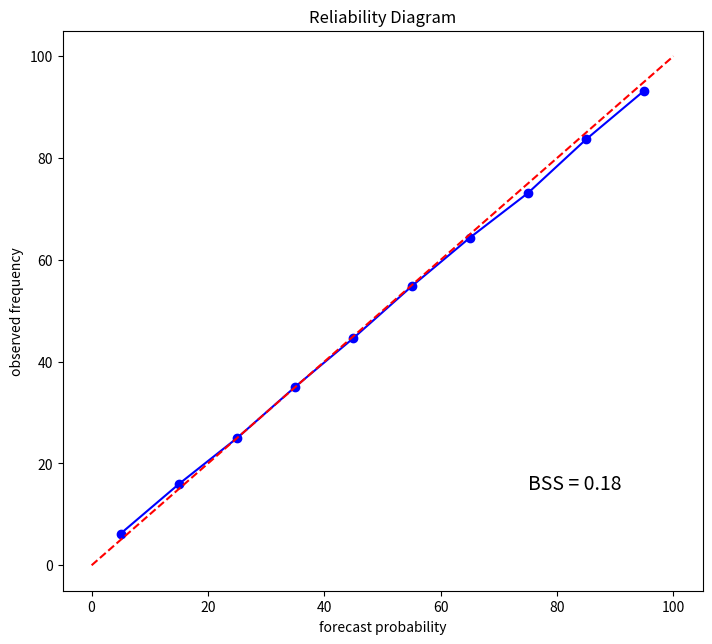

The script that saved this image: (Note: this script raises an exception after producing the figure.)
"""
 Python module for computing Logistic Regression.
 Requires numpy, matplotlib

 Version: 20090622+JT0
 
[redacted]
 to avoid problems with singular matrices, and use vstack rather than
 assignment to an array slice for clarity.

 Contact:  Jeffrey Whitaker <[email redacted]>

[redacted]
 
 Permission to use, copy, modify, and distribute this software and its
 documentation for any purpose and without fee is hereby granted,
 provided that the above copyright notice appear in all copies and that
 both the copyright notice and this permission notice appear in
 supporting documentation.
 THE AUTHOR DISCLAIMS ALL WARRANTIES WITH REGARD TO THIS SOFTWARE,
 INCLUDING ALL IMPLIED WARRANTIES OF MERCHANTABILITY AND FITNESS. IN NO
 EVENT SHALL THE AUTHOR BE LIABLE FOR ANY SPECIAL, INDIRECT OR
 CONSEQUENTIAL DAMAGES OR ANY DAMAGES WHATSOEVER RESULTING FROM LOSS OF
 USE, DATA OR PROFITS, WHETHER IN AN ACTION OF CONTRACT, NEGLIGENCE OR
 OTHER TORTIOUS ACTION, ARISING OUT OF OR IN CONNECTION WITH THE USE OR
 PERFORMANCE OF THIS SOFTWARE.

"""

import numpy as np

def simple_logistic_regression(x,y,beta_start=None,verbose=False,
                               CONV_THRESH=1.e-3,MAXIT=500):
    """
 Uses the Newton-Raphson algorithm to calculate maximum
 likliehood estimates of a simple logistic regression.  

 Faster than logistic_regression when there is only one predictor.

 x - predictor
 y - binary outcomes (len(y) = len(x))
 beta_start - initial beta (default zero)
 if verbose=True, diagnostics printed for each iteration.
 MAXIT - max number of iterations (default 500)
 CONV_THRESH - convergence threshold (sum of absolute differences
  of beta-beta_old)

 returns beta (the logistic regression coefficients, a 2-element vector),
 J_bar (the 2x2 information matrix), and l (the log-likeliehood).
 J_bar can be used to estimate the covariance matrix and the standard
 error beta.
 l can be used for a chi-squared significance test.

 covmat = inverse(J_bar)     --> covariance matrix
 stderr = sqrt(diag(covmat)) --> standard errors for beta
 deviance = -2l              --> scaled deviance statistic
 chi-squared value for -2l is the model chi-squared test.
    """
    if len(x) != len(y):
        raise ValueError("x and y should be the same length!")
    if beta_start is None:
        beta_start = np.zeros(2,x.dtype)
    iter = 0; diff = 1.; beta = beta_start  # initial values
    if verbose:
        print('iteration  beta log-likliehood |beta-beta_old|') 
    while iter < MAXIT:
        beta_old = beta 
        p = np.exp(beta[0]+beta[1]*x)/(1.+np.exp(beta[0]+beta[1]*x))
        l = np.sum(y*np.log(p) + (1.-y)*np.log(1.-p)) # log-likliehood
        s = np.array([np.sum(y-p), np.sum((y-p)*x)])  # scoring function
        # information matrix
        J_bar = np.array([[np.sum(p*(1-p)),np.sum(p*(1-p)*x)],
                          [np.sum(p*(1-p)*x),np.sum(p*(1-p)*x*x)]])
        #beta = beta_old + np.dot(np.linalg.inv(J_bar),s)  # new value of beta
        beta = beta_old + np.linalg.lstsq(J_bar, s)[0]  # new value of beta
        # sum of absolute differences
        diff = np.sum(np.fabs(beta-beta_old))
        if verbose:
            print(iter+1, beta, l, diff)
        if diff <= CONV_THRESH: break
        iter = iter + 1
    return beta, J_bar, l

def logistic_regression(x,y,beta_start=None,verbose=False,CONV_THRESH=1.e-3,
                        MAXIT=500):
    """
 Uses the Newton-Raphson algorithm to calculate maximum
 likliehood estimates of a logistic regression.

 Can handle multivariate case (more than one predictor).

 x - 2-d array of predictors. Number of predictors = x.shape[0]=N
 y - binary outcomes (len(y) = x.shape[1])
 beta_start - initial beta vector (default zeros(N+1,x.dtype)
 if verbose=True, diagnostics printed for each iteration.
 MAXIT - max number of iterations (default 500)
 CONV_THRESH - convergence threshold (sum of absolute differences
  of beta-beta_old)

 returns beta (the logistic regression coefficients, a N+1 element vector),
 J_bar (the (N+1)x(N=1) information matrix), and l (the log-likeliehood).
 J_bar can be used to estimate the covariance matrix and the standard
 error beta.
 l can be used for a chi-squared significance test.

 covmat = inverse(J_bar)     --> covariance matrix
 stderr = sqrt(diag(covmat)) --> standard errors for beta
 deviance = -2l              --> scaled deviance statistic
 chi-squared value for -2l is the model chi-squared test.
    """
    if x.shape[-1] != len(y):
        raise ValueError("x.shape[-1] and y should be the same length!")
    try:
        N, npreds = x.shape[1], x.shape[0]
    except: # single predictor, use simple logistic regression routine.
        N, npreds = x.shape[-1], 1
        return simple_logistic_regression(x,y,beta_start=beta_start,
               CONV_THRESH=CONV_THRESH,MAXIT=MAXIT,verbose=verbose)
    if beta_start is None:
        beta_start = np.zeros(npreds+1,x.dtype)
    X = np.vstack((np.ones((1,N), x.dtype), x))
    Xt = np.transpose(X)
    iter = 0; diff = 1.; beta = beta_start  # initial values
    if verbose:
        print('iteration  beta log-likliehood |beta-beta_old|') 
    while iter < MAXIT:
        beta_old = beta 
        ebx = np.exp(np.dot(beta, X))
        p = ebx/(1.+ebx)
        l = np.sum(y*np.log(p) + (1.-y)*np.log(1.-p)) # log-likeliehood
        s = np.dot(X, y-p)                            # scoring function
        J_bar = np.dot(X*np.multiply(p,1.-p),Xt)      # information matrix
        #beta = beta_old + np.dot(np.linalg.inv(J_bar),s) # new value of beta
        beta = beta_old + np.linalg.lstsq(J_bar, s)[0] # new value of beta
        diff = np.sum(np.fabs(beta-beta_old)) # sum of absolute differences
        if verbose:
            print(iter+1, beta, l, diff)
        if diff <= CONV_THRESH: break
        iter = iter + 1
    if iter == MAXIT and diff > CONV_THRESH: 
        pass # print 'warning: convergence not achieved with threshold of %s in %s iterations' % (CONV_THRESH,MAXIT)
    return beta, J_bar, l

def calcprob(beta, x):
    """
 calculate probabilities (in percent) given beta and x
    """
    try:
        N, npreds = x.shape[1], x.shape[0]
    except: # single predictor, x is a vector, len(beta)=2.
        N, npreds = len(x), 1
    if len(beta) != npreds+1:
        raise ValueError('sizes of beta and x do not match!')
    if npreds==1: # simple logistic regression
        return 100.*np.exp(beta[0]+beta[1]*x)/(1.+np.exp(beta[0]+beta[1]*x))
    X = np.ones((npreds+1,N), x.dtype)
    X[1:, :] = x
    ebx = np.exp(np.dot(beta, X))
    return 100.*ebx/(1.+ebx)

if __name__ == '__main__':
    from numpy.random import multivariate_normal
    # number of realizations.
    nsamps = 100000
    # correlations
    r12 = 0.5 
    r13 = 0.25
    r23 = 0.125 # correlation between predictors.
    # random draws from trivariate normal distribution
    x = multivariate_normal(np.array([0,0,0]),np.array([[1,r12,r13],[r12,1,r23],[r13,r23,1]]), nsamps)
    x2 = multivariate_normal(np.array([0,0,0]),np.array([[1,r12,r13],[r12,1,r23],[r13,r23,1]]), nsamps)
    print()
    print('correlations (r12,r13,r23) = ',r12,r13,r23)
    print('number of realizations = ',nsamps)
    # training data.
    truth = x[:,0]
    thresh = 0. # forecast threshold (0 is climatology)
    climprob = np.sum((truth > thresh).astype('f'))/nsamps
    fcst = np.transpose(x[:,1:]) # 2 predictors.
    # independent data for verification.
    truth2 = x2[:,0]
    fcst2 = np.transpose(x2[:,1:])
    # compute logistic regression.
    obs_binary = truth > thresh
    # using only 1st predictor.
    beta,Jbar,llik = logistic_regression(fcst[0,:],obs_binary,verbose=True)
    covmat = np.linalg.inv(Jbar)
    stderr = np.sqrt(np.diag(covmat))
    print('using only first predictor:')
    print('beta =' ,beta)
    print('standard error =',stderr)
    # forecasts from independent data.
    prob = calcprob(beta, fcst2[0,:])
    # compute Brier Skill Score
    verif = (truth2 > thresh).astype('f')
    bs = np.mean((0.01*prob - verif)**2)
    bsclim = np.mean((climprob - verif)**2)
    bss = 1.-(bs/bsclim)
    print('Brier Skill Score = ',bss)
    # using only 2nd predictor.
    beta,Jbar,llik = logistic_regression(fcst[1,:],obs_binary,verbose=True)
    covmat = np.linalg.inv(Jbar)
    stderr = np.sqrt(np.diag(covmat))
    print('using only second predictor:')
    print('beta =' ,beta)
    print('standard error =',stderr)
    # forecasts from independent data.
    prob = calcprob(beta, fcst2[1,:])
    # compute Brier Skill Score
    verif = (truth2 > thresh).astype('f')
    bs = np.mean((0.01*prob - verif)**2)
    bsclim = np.mean((climprob - verif)**2)
    bss = 1.-(bs/bsclim)
    print('Brier Skill Score = ',bss)
    # using both predictors.
    beta,Jbar,llik = logistic_regression(fcst,obs_binary,verbose=True)
    covmat = np.linalg.inv(Jbar)
    stderr = np.sqrt(np.diag(covmat))
    print('using both predictors:')
    print('beta =' ,beta)
    print('standard error =',stderr)
    # forecasts from independent data.
    prob = calcprob(beta, fcst2)
    # compute Brier Skill Score
    verif = (truth2 > thresh).astype('f')
    bs = np.mean((0.01*prob - verif)**2)
    bsclim = np.mean((climprob - verif)**2)
    bss = 1.-(bs/bsclim)
    print('Brier Skill Score = ',bss)
    print("""\n
If Brier Skill Scores within +/- 0.01 of 0.16, 0.04 and 0.18 everything OK\n""")
# calculate reliability.
    print('reliability:')
    totfreq = np.zeros(10,'f')
    obfreq = np.zeros(10,'f')
    for icat in range(10):
        prob1 = icat*10.
        prob2 = (icat+1)*10.
        test1 = prob > prob1
        test2 = prob <= prob2
        testf = 1.0*test1*test2
        testfv = verif*testf 
        totfreq[icat] = np.sum(testf)
        obfreq[icat] = np.sum(testfv)
    fcstprob = np.zeros(10,'f')
    reliability = np.zeros(10,'f')
    frequse = np.zeros(10,'f')
    totsum = nsamps
    print('fcst prob, obs frequency, frequency of use')
    for icat in range(10):
        prob1 = icat*10.
        prob2 = (icat+1)*10.
        fcstprob[icat] = 0.5*(prob1+prob2)
        reliability[icat] = 100.*obfreq[icat]/totfreq[icat]
        frequse[icat] = 100.*totfreq[icat]/totsum
        print(fcstprob[icat],reliability[icat],frequse[icat])
    # make a reliability diagram
    print('plotting reliability diagram...')
    import matplotlib.pyplot as plt
    fig=plt.figure(figsize=(8,7))
    ax = fig.add_axes([0.1,0.1,0.8,0.8])
    plt.plot(fcstprob,reliability,'bo-')
    plt.plot(np.arange(0,110,10),np.arange(0,110,10),'r--')
    plt.xlabel('forecast probability')
    plt.ylabel('observed frequency')
    plt.title('Reliability Diagram')
    plt.text(75,15,'BSS = %4.2f' % bss,fontsize=14)
    ax = plt.axes([.25, .6, .2, .2], axisbg='y')
    plt.bar(10*np.arange(10), frequse, width=10)
    plt.xlabel('forecast probability')
    plt.ylabel('percent issued')
    plt.title('Frequency of Use')
    plt.show()
